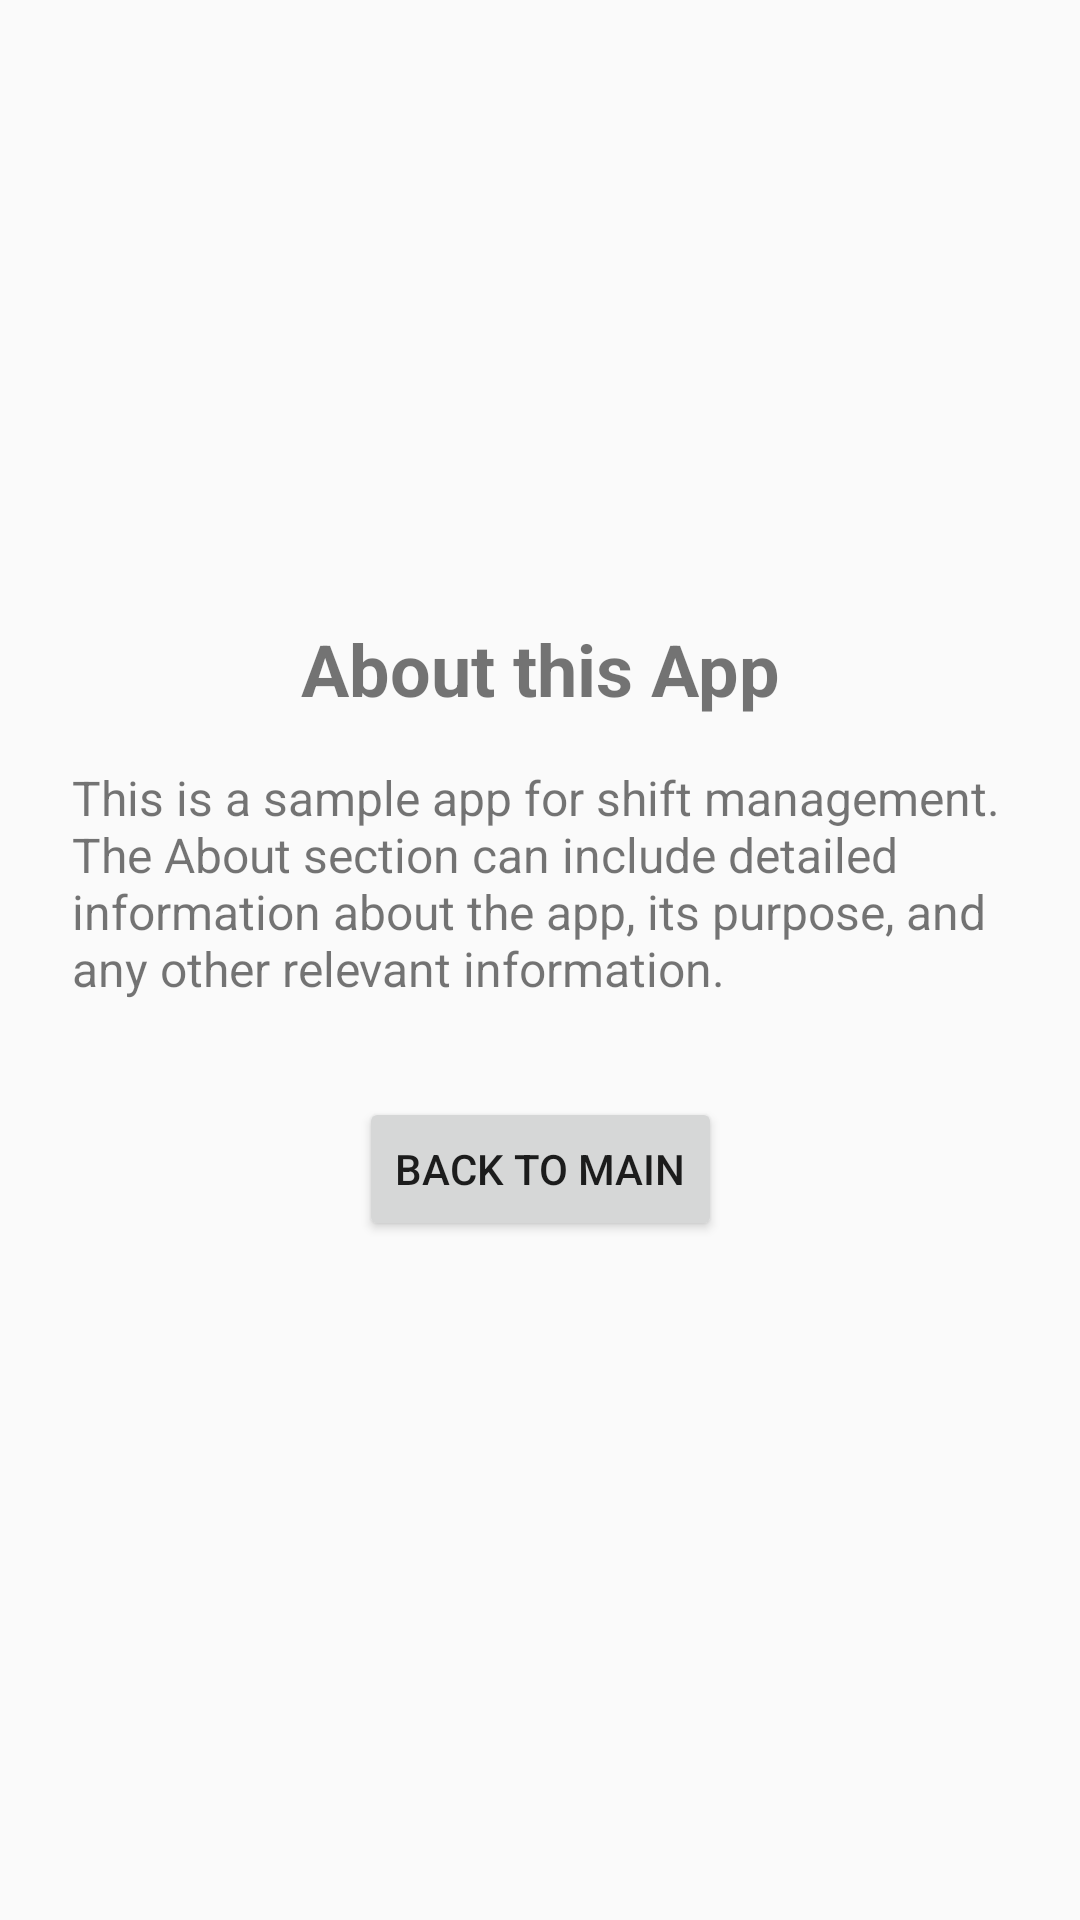

Layout XML and referenced resources for this Android screen:
<!-- AndroidManifest.xml: application theme Theme.ArielsShiftManagement -->
<!-- res/layout/activity_about.xml -->
<?xml version="1.0" encoding="utf-8"?>
<androidx.constraintlayout.widget.ConstraintLayout xmlns:android="http://schemas.android.com/apk/res/android"
    xmlns:app="http://schemas.android.com/apk/res-auto"
    xmlns:tools="http://schemas.android.com/tools"
    android:id="@+id/main"
    android:layout_width="match_parent"
    android:layout_height="match_parent"
    tools:context=".About">

    <TextView
        android:id="@+id/aboutTextView"
        android:layout_width="wrap_content"
        android:layout_height="wrap_content"
        android:text="About this App"
        android:textSize="24sp"
        android:textStyle="bold"
        android:layout_marginTop="80dp"
        android:gravity="center"
        app:layout_constraintBottom_toTopOf="@+id/btnBackToMain"
        app:layout_constraintEnd_toEndOf="parent"
        app:layout_constraintStart_toStartOf="parent"
        app:layout_constraintTop_toTopOf="parent"
        app:layout_constraintHorizontal_bias="0.5" />

    <TextView
        android:id="@+id/aboutDescription"
        android:layout_width="0dp"
        android:layout_height="wrap_content"
        android:text="This is a sample app for shift management. The About section can include detailed information about the app, its purpose, and any other relevant information."
        android:textSize="16sp"
        android:layout_marginTop="16dp"
        app:layout_constraintStart_toStartOf="parent"
        app:layout_constraintEnd_toEndOf="parent"
        app:layout_constraintTop_toBottomOf="@+id/aboutTextView"
        android:layout_marginHorizontal="24dp"/>

    <Button
        android:id="@+id/btnBackToMain"
        android:layout_width="wrap_content"
        android:layout_height="wrap_content"
        android:text="Back to Main"
        android:layout_marginTop="32dp"
        app:layout_constraintStart_toStartOf="parent"
        app:layout_constraintEnd_toEndOf="parent"
        app:layout_constraintTop_toBottomOf="@+id/aboutDescription"
        app:layout_constraintHorizontal_bias="0.5" />

</androidx.constraintlayout.widget.ConstraintLayout>
<!-- resources referenced by this layout -->
<resources>
  <style name="Theme.ArielsShiftManagement" parent="Base.Theme.ArielsShiftManagement" />
  <style name="Base.Theme.ArielsShiftManagement" parent="Theme.Design.Light">
          
          
      </style>
</resources>
